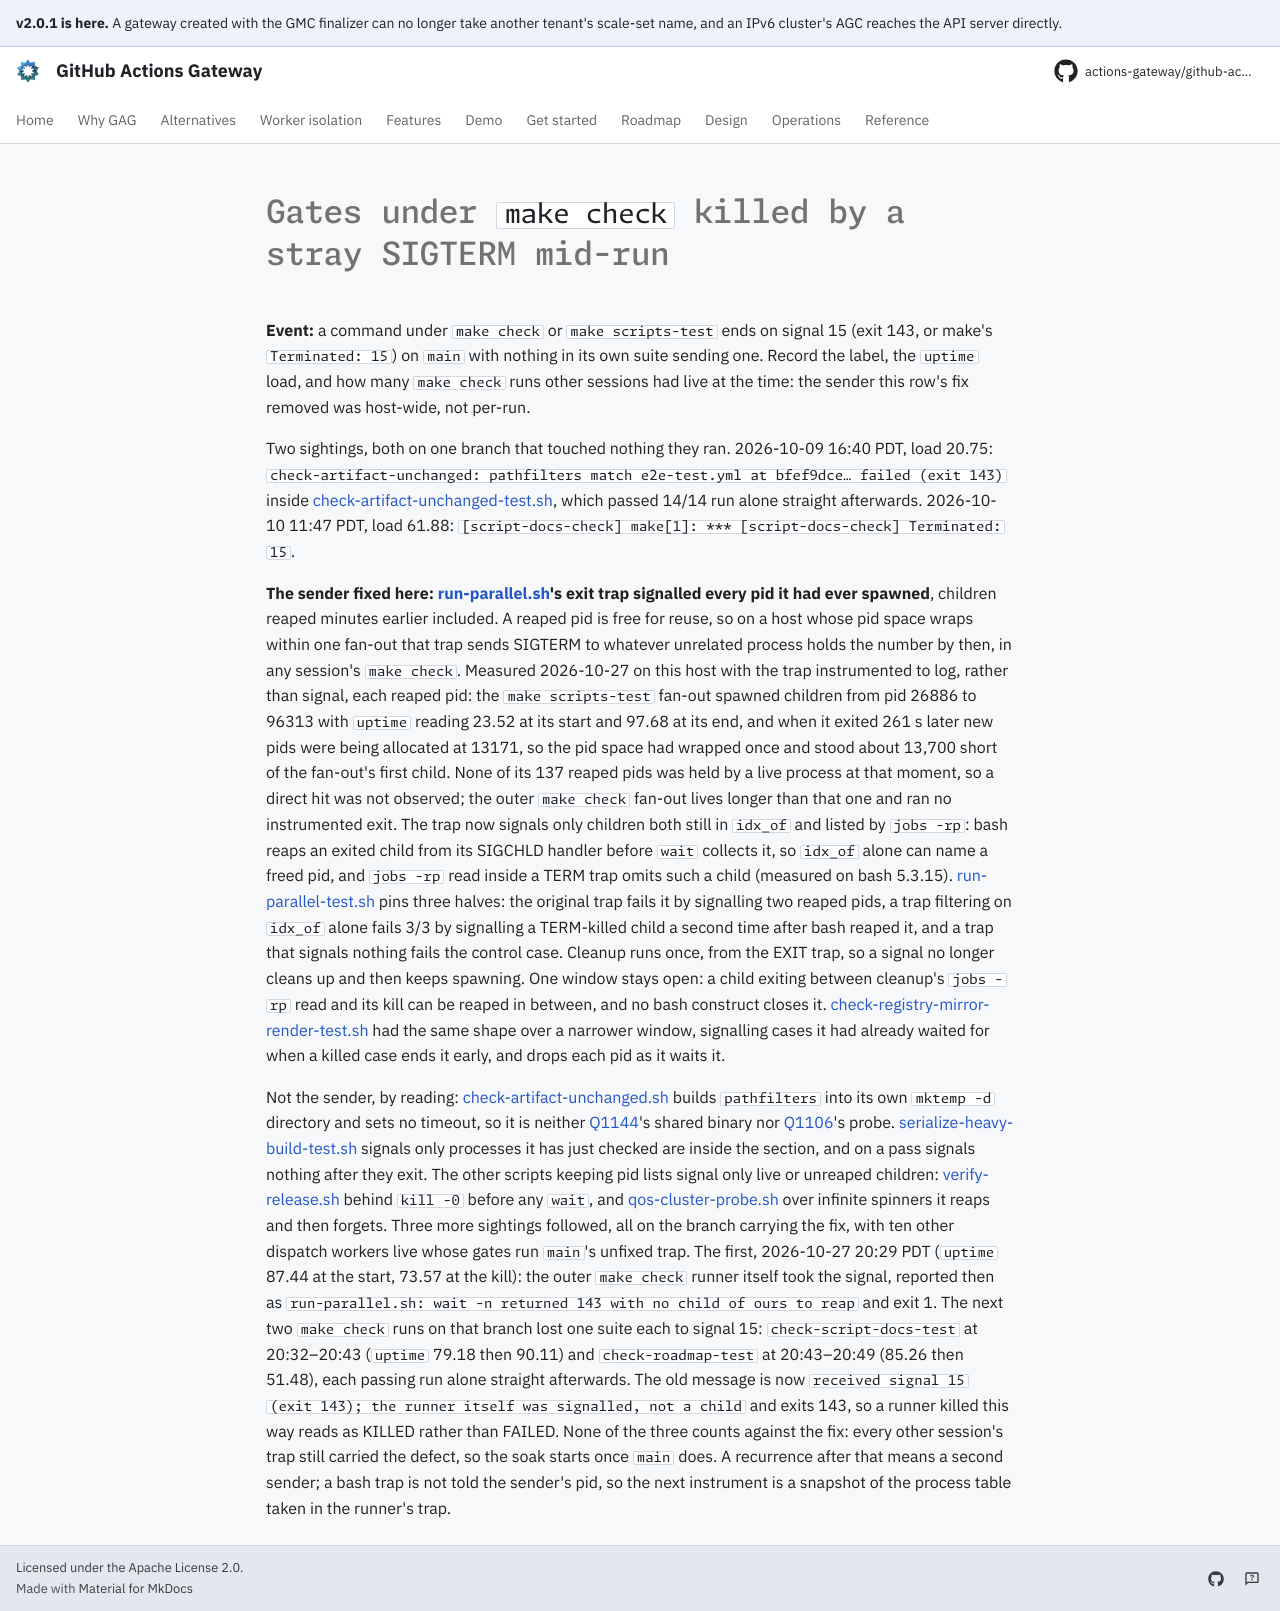

repository: actions-gateway/github-actions-gateway · page: dev/queue/Q1173/index.html · generator: mkdocs

---
id: Q1173
rank: Zu
labels:
    - flake
    - tests
status: deferred
size: S
target: ../../scripts/ci/run-parallel.sh
---

# Gates under `make check` killed by a stray SIGTERM mid-run

**Event:** a command under `make check` or `make scripts-test` ends on signal 15 (exit 143, or make's `Terminated: 15`) on `main` with nothing in its own suite sending one.
Record the label, the `uptime` load, and how many `make check` runs other sessions had live at the time: the sender this row's fix removed was host-wide, not per-run.

Two sightings, both on one branch that touched nothing they ran.
2026-10-09 16:40 PDT, load 20.75: `check-artifact-unchanged: pathfilters match e2e-test.yml at bfef9dce… failed (exit 143)` inside [check-artifact-unchanged-test.sh](../../scripts/release/check-artifact-unchanged-test.sh), which passed 14/14 run alone straight afterwards.
2026-10-10 11:47 PDT, load 61.88: `[script-docs-check] make[1]: *** [script-docs-check] Terminated: 15`.

**The sender fixed here: [run-parallel.sh](../../scripts/ci/run-parallel.sh)'s exit trap signalled every pid it had ever spawned**, children reaped minutes earlier included.
A reaped pid is free for reuse, so on a host whose pid space wraps within one fan-out that trap sends SIGTERM to whatever unrelated process holds the number by then, in any session's `make check`.
Measured 2026-10-27 on this host with the trap instrumented to log, rather than signal, each reaped pid: the `make scripts-test` fan-out spawned children from pid 26886 to 96313 with `uptime` reading 23.52 at its start and 97.68 at its end, and when it exited 261 s later new pids were being allocated at 13171, so the pid space had wrapped once and stood about 13,700 short of the fan-out's first child.
None of its 137 reaped pids was held by a live process at that moment, so a direct hit was not observed; the outer `make check` fan-out lives longer than that one and ran no instrumented exit.
The trap now signals only children both still in `idx_of` and listed by `jobs -rp`: bash reaps an exited child from its SIGCHLD handler before `wait` collects it, so `idx_of` alone can name a freed pid, and `jobs -rp` read inside a TERM trap omits such a child (measured on bash 5.3.15).
[run-parallel-test.sh](../../scripts/ci/run-parallel-test.sh) pins three halves: the original trap fails it by signalling two reaped pids, a trap filtering on `idx_of` alone fails 3/3 by signalling a TERM-killed child a second time after bash reaped it, and a trap that signals nothing fails the control case.
Cleanup runs once, from the EXIT trap, so a signal no longer cleans up and then keeps spawning.
One window stays open: a child exiting between cleanup's `jobs -rp` read and its kill can be reaped in between, and no bash construct closes it.
[check-registry-mirror-render-test.sh](../../scripts/manifest/check-registry-mirror-render-test.sh) had the same shape over a narrower window, signalling cases it had already waited for when a killed case ends it early, and drops each pid as it waits it.

Not the sender, by reading: [check-artifact-unchanged.sh](../../scripts/release/check-artifact-unchanged.sh) builds `pathfilters` into its own `mktemp -d` directory and sets no timeout, so it is neither [Q1144](Q1144.md)'s shared binary nor [Q1106](Q1106.md)'s probe.
[serialize-heavy-build-test.sh](../../scripts/lib/serialize-heavy-build-test.sh) signals only processes it has just checked are inside the section, and on a pass signals nothing after they exit.
The other scripts keeping pid lists signal only live or unreaped children: [verify-release.sh](../../scripts/release/verify-release.sh) behind `kill -0` before any `wait`, and [qos-cluster-probe.sh](../../scripts/agent/qos-cluster-probe.sh) over infinite spinners it reaps and then forgets.
Three more sightings followed, all on the branch carrying the fix, with ten other dispatch workers live whose gates run `main`'s unfixed trap.
The first, 2026-10-27 20:29 PDT (`uptime` 87.44 at the start, 73.57 at the kill): the outer `make check` runner itself took the signal, reported then as `run-parallel.sh: wait -n returned 143 with no child of ours to reap` and exit 1.
The next two `make check` runs on that branch lost one suite each to signal 15: `check-script-docs-test` at 20:32–20:43 (`uptime` 79.18 then 90.11) and `check-roadmap-test` at 20:43–20:49 (85.26 then 51.48), each passing run alone straight afterwards.
The old message is now `received signal 15 (exit 143); the runner itself was signalled, not a child` and exits 143, so a runner killed this way reads as KILLED rather than FAILED.
None of the three counts against the fix: every other session's trap still carried the defect, so the soak starts once `main` does.
A recurrence after that means a second sender; a bash trap is not told the sender's pid, so the next instrument is a snapshot of the process table taken in the runner's trap.
